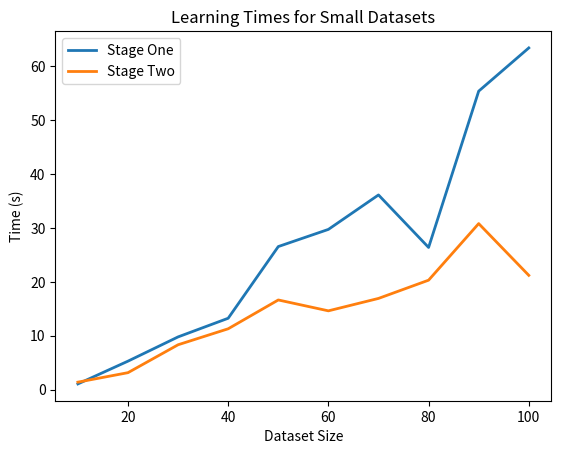
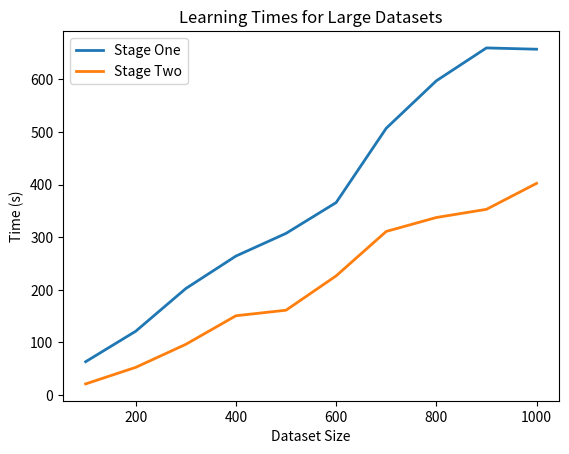
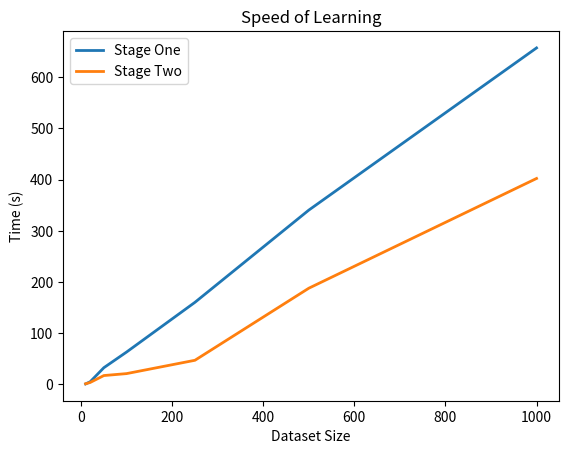

Generate these figures, in order, with matplotlib:
import numpy as np
import matplotlib.pyplot as plt
from operator import add

small_data = [10, 20, 30, 40, 50, 60, 70, 80, 90, 100]
small_times_one = [1.048, 5.275, 9.774, 13.236, 26.54, 29.725, 36.121, 26.375, 55.384, 63.405]
small_times_two = [1.377, 3.137, 8.315, 11.282, 16.63, 14.611, 16.916, 20.301, 30.801, 21.200]
small_times_total = map(add, small_times_one, small_times_two)
small_rules_one = [42, 130, 140, 149, 208, 208, 203, 149, 263, 0]
small_rules_two = [56, 117, 127, 133, 155, 155, 150, 133, 179, 179]

large_data = [100, 200, 300, 400, 500, 600, 700, 800, 900, 1000]
large_times_one = [63.405, 121.365, 202.524, 264.209, 307.326, 365.856, 507.127, 597.276, 659.762, 657.301]
large_times_two = [21.2, 52.692, 96.476, 150.764, 161.281, 226.55, 311.013, 337.46, 353.022, 402.337]
large_times_total = map(add, large_times_one, large_times_two)
large_rules_one = [0, 268, 267, 263, 263, 263, 263, 273, 268, 0]
large_rules_two = [179, 184, 174, 179, 179, 179, 179, 189, 184, 179]

datasets = [10, 20, 50, 100, 250, 500, 1000]
times_one = [1.0480, 5.2750, 32.7360, 63.4050, 160.4340, 340.5430, 657.3010]
times_two = [1.3770, 3.8790, 17.3940, 21.2100, 47.2270, 187.9790, 402.3370]
times_total = map(add, times_one, times_two)
rule_evals = [56, 117, 174, 179, 179, 179, 179]

plt.figure(1)
x = plt.plot(small_data, small_times_one, label='Stage One', linewidth=2.0)
y = plt.plot(small_data, small_times_two, label='Stage Two', linewidth=2.0)
plt.xlabel('Dataset Size')
plt.ylabel('Time (s)')
plt.title('Learning Times for Small Datasets')
plt.legend(loc='upper left')
#plt.show()

plt.figure(2)
x = plt.plot(large_data, large_times_one, label='Stage One', linewidth=2.0)
y = plt.plot(large_data, large_times_two, label='Stage Two', linewidth=2.0)
plt.xlabel('Dataset Size')
plt.ylabel('Time (s)')
plt.title('Learning Times for Large Datasets')
plt.legend(loc='upper left')
plt.show()

plt.figure(3)
x = plt.plot(datasets, times_one, label='Stage One', linewidth=2.0)
y = plt.plot(datasets, times_two, label='Stage Two', linewidth=2.0)
plt.xlabel('Dataset Size')
plt.ylabel('Time (s)')
plt.title('Speed of Learning')
plt.legend(loc='upper left')
#plt.show()
